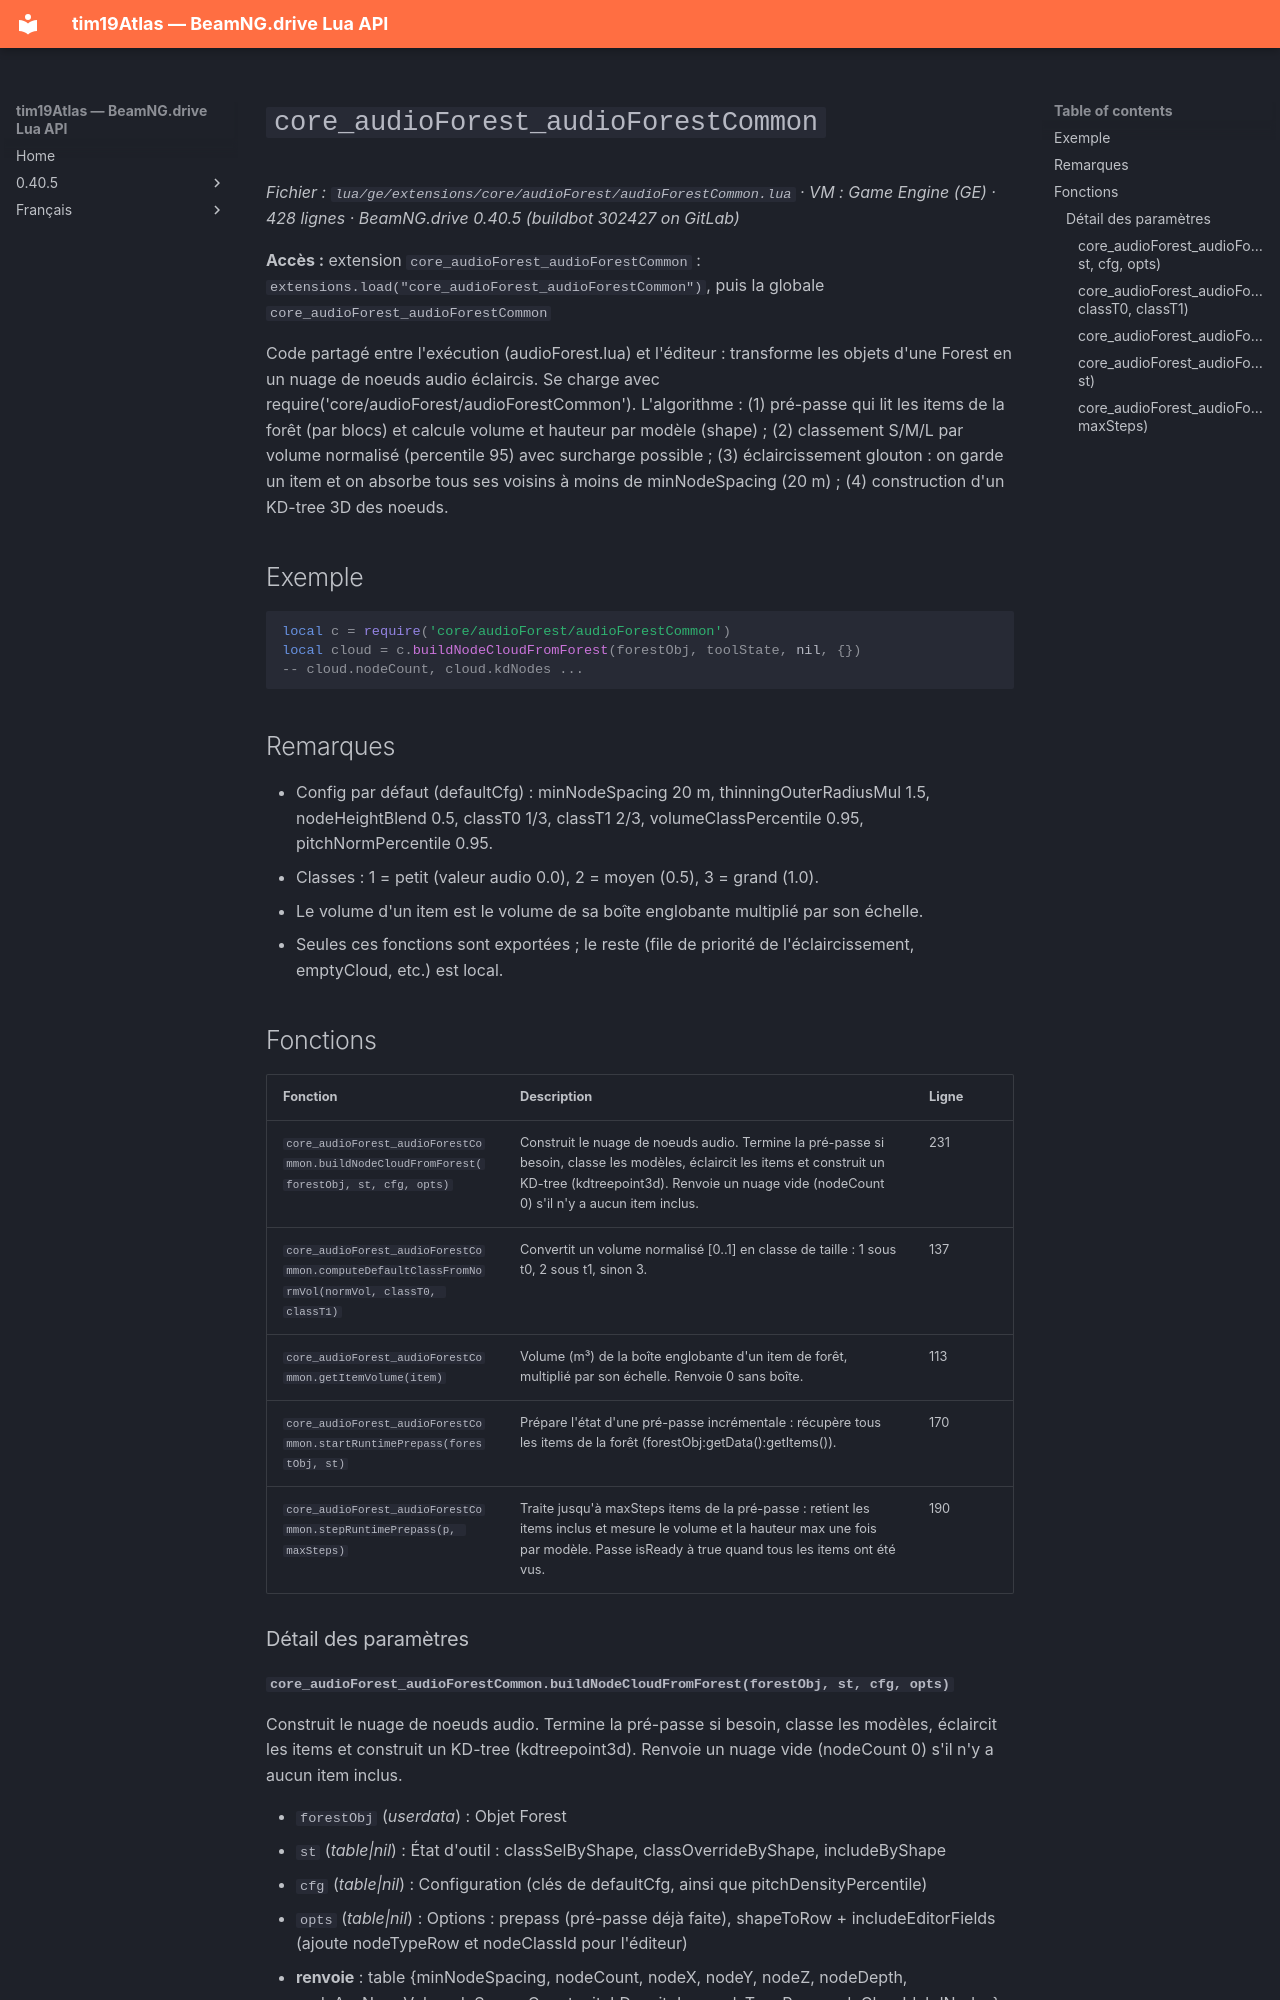

repository: Tim0219800/beamng-lua-atlas · page: fr/0.40.5/ge/extensions/core/audioForest/audioForestCommon.html · generator: mkdocs

# `core_audioForest_audioForestCommon`

*Fichier : `lua/ge/extensions/core/audioForest/audioForestCommon.lua` · VM : Game Engine (GE) · 428 lignes · BeamNG.drive 0.40.5 (buildbot 302427 on GitLab)*

**Accès :** extension `core_audioForest_audioForestCommon` : `extensions.load("core_audioForest_audioForestCommon")`, puis la globale `core_audioForest_audioForestCommon`

Code partagé entre l'exécution (audioForest.lua) et l'éditeur : transforme les objets d'une Forest en un nuage de noeuds audio éclaircis. Se charge avec require('core/audioForest/audioForestCommon'). L'algorithme : (1) pré-passe qui lit les items de la forêt (par blocs) et calcule volume et hauteur par modèle (shape) ; (2) classement S/M/L par volume normalisé (percentile 95) avec surcharge possible ; (3) éclaircissement glouton : on garde un item et on absorbe tous ses voisins à moins de minNodeSpacing (20 m) ; (4) construction d'un KD-tree 3D des noeuds.

## Exemple

```lua
local c = require('core/audioForest/audioForestCommon')
local cloud = c.buildNodeCloudFromForest(forestObj, toolState, nil, {})
-- cloud.nodeCount, cloud.kdNodes ...
```

## Remarques

- Config par défaut (defaultCfg) : minNodeSpacing 20 m, thinningOuterRadiusMul 1.5, nodeHeightBlend 0.5, classT0 1/3, classT1 2/3, volumeClassPercentile 0.95, pitchNormPercentile 0.95.
- Classes : 1 = petit (valeur audio 0.0), 2 = moyen (0.5), 3 = grand (1.0).
- Le volume d'un item est le volume de sa boîte englobante multiplié par son échelle.
- Seules ces fonctions sont exportées ; le reste (file de priorité de l'éclaircissement, emptyCloud, etc.) est local.

## Fonctions

| Fonction | Description | Ligne |
|---|---|---|
| `core_audioForest_audioForestCommon.buildNodeCloudFromForest(forestObj, st, cfg, opts)` | Construit le nuage de noeuds audio. Termine la pré-passe si besoin, classe les modèles, éclaircit les items et construit un KD-tree (kdtreepoint3d). Renvoie un nuage vide (nodeCount 0) s'il n'y a aucun item inclus. | 231 |
| `core_audioForest_audioForestCommon.computeDefaultClassFromNormVol(normVol, classT0, classT1)` | Convertit un volume normalisé [0..1] en classe de taille : 1 sous t0, 2 sous t1, sinon 3. | 137 |
| `core_audioForest_audioForestCommon.getItemVolume(item)` | Volume (m³) de la boîte englobante d'un item de forêt, multiplié par son échelle. Renvoie 0 sans boîte. | 113 |
| `core_audioForest_audioForestCommon.startRuntimePrepass(forestObj, st)` | Prépare l'état d'une pré-passe incrémentale : récupère tous les items de la forêt (forestObj:getData():getItems()). | 170 |
| `core_audioForest_audioForestCommon.stepRuntimePrepass(p, maxSteps)` | Traite jusqu'à maxSteps items de la pré-passe : retient les items inclus et mesure le volume et la hauteur max une fois par modèle. Passe isReady à true quand tous les items ont été vus. | 190 |

### Détail des paramètres
